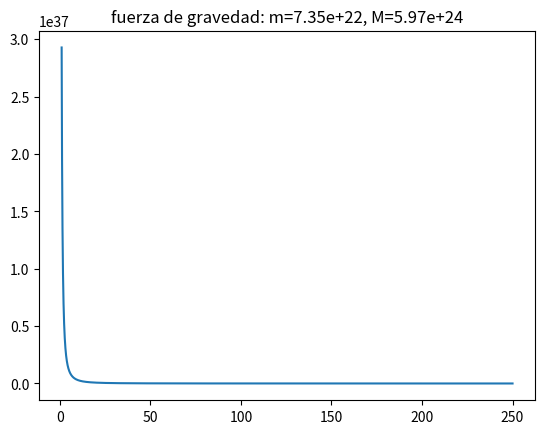

Source code (Python):
# -*- coding: utf-8 -*-
"""
Created on Sun Nov 14 22:02:40 2021

[redacted]
"""

class SpacePoint(object):
    counter = 0
    def __init__(self, x, y, z):
        self.p = (x,y,z)
        SpacePoint.counter += 1


p1 = SpacePoint(0, 0, 0)
print(SpacePoint.counter)

for i in range(400):
    p = SpacePoint(i*0.5, i, i+1)

print(SpacePoint.counter)


#clases con mètodos estáticos..

class A(object):
    @staticmethod
    def write(message):
        print( message)

A.write('Hello')

a = A()
a.write('Hello again')

#CLASE PARA LA FUERZA DE GRAVEDAD ENTRE DOS CUERPOS 

class Gravity(object):
    """fuerza de gravedad entre dos objetos físicos"""
    
    def __init__(self, m, M):
        self.m = m              #masa del objeto 1
        self.M = M              #masa del objeto 2
        self.G = 6.67428E-11    #constante de gravitación universal, m**3/kg/s**2
    
    def force(self, r):
        G, m, M = self.G, self.m, self.M
        return G*m*M/r**2
    
    def visualize(self, r_start, r_stop, n=10000):
        import numpy as np
        import  matplotlib.pyplot as plt 
        r = np.linspace(r_start, r_stop, n)
        g = self.force(r)
        title = 'fuerza de gravedad: m=%g, M=%g' % (self.m, self.M)
        plt.plot(r, g)
        plt.title(title)
        
masa_luna= 7.35E+22; masa_tierra = 5.97E+24
gravity = Gravity(masa_luna, masa_tierra)
r = 3.85E+8 #distancia entre la luna y la tierra 
Fg= gravity.force(r)
print('el valor de la fuerza entre la luna y la tierra va como: %g Newtons' %(Fg))
gravity.visualize(1, 250)




# trabajando con intervalos aritméticos 

class IntervalMath(object):
    def __init__(self, lower, upper):
        self.lo = float(lower)
        self.up = float(upper)
    
    def __add__(self, other):
        a, b, c, d = self.lo, self.up, other.lo, other.up
        return IntervalMath(a + c, b + d)
    
    def __sub__(self, other):
        a, b, c, d = self.lo, self.up, other.lo, other.up
        return IntervalMath(a - d, b - c)
    
    def __mul__(self, other):
       
        #para extender el método a elementos que no tienen un intervalo como tal
        #sino que tienen la caracteristica nada mas de flotante, lo único que tenemos que hacer es 
        #establecer un intervalo con los mismos límites inferior y superior, de la forma..
        
        if isinstance(other, (int, float)):
            other = IntervalMath(other, other)
        a, b, c, d = self.lo, self.up, other.lo, other.up
        
        return IntervalMath(min(a*c, a*d, b*c, b*d), 
                             max(a*c, a*d, b*c, b*d))
    
    def __truediv__(self, other):
        a, b, c, d = self.lo, self.up, other.lo, other.up
        #[c,d] no pueden contener valor cero 
        if c*d <= 0:
            raise ValueError\
                ('el intervalo %s no puede ser denomidador dado que '\
                 'contiene un valor cero' % other)
        return IntervalMath(min(a/c, a/d, b/c, b/d),
                            max(a/c, a/d, b/c, b/d))
    
    def __rmul__(self, other):
        # en el caso de tener entradas enteras multimplicadas por los intervalos 
        if isinstance(other, (int, float)):
            other = IntervalMath(other, other)
        return other*self
    
    def __pow__(self, exponent):
        if isinstance(exponent, int):
            p= 1
            if exponent > 0:
                for i in range(exponent):
                    p = p*self
            
            elif exponent < 0:
                for i in range(-exponent):
                    p = p*self
                    
                p =1/p
            else: #para expoenente ==0
                p = IntervalMath(1, 1)
            return p
        else:
            raise TypeError('el expoennte debe ser entero')
            
    
    def __float__(self):
        return 0.5*(self.lo + self.up)
    
    def __str__(self):
        return '[%g, %g]' %(self.lo, self.up)
    


I= IntervalMath
a = I(-3,-2)
b = I(4,5)
print(a + b)

expr = 'a + b', 'a - b', 'a*b', 'a/b'
for e in expr:
    print( '%s =' % e, eval(e) )







x = 1
c = eval('x + 1')
print(c)

g = 9.81
y_0= I(0.99, 1.01)
Tm = 0.45
T = I(Tm*0.95, Tm*1.05)
print(T)

g = 2*y_0/T**(2)
print('g vale:', g)

#implementado la clase en el volumn de una esfera
from math import pi
Rm = 6
R= I(Rm*0.9, Rm*1.1)
V= (4./3)*pi*R**3
print(V)
print(float(V))
R= float(R)
V= (4./3)*pi*R**3
print(V)










